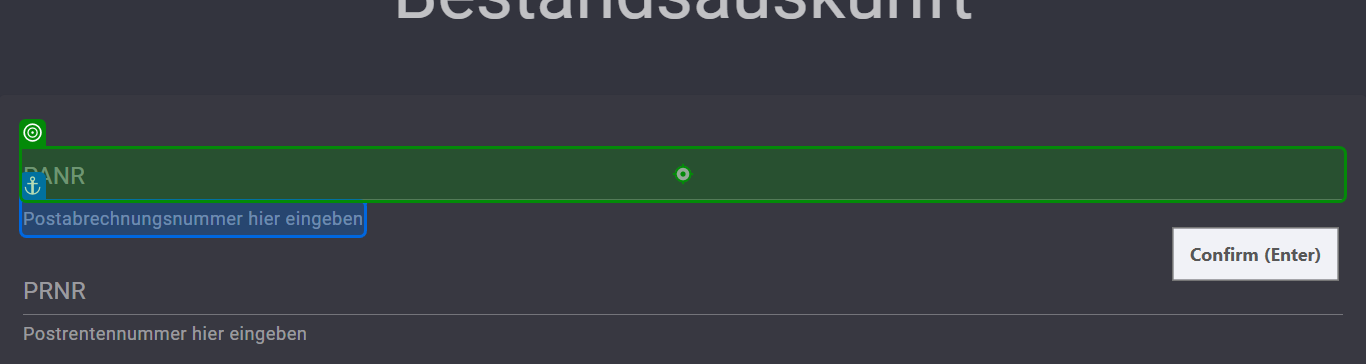
Task: RPA Testing Main Bot
Workflow: searchForPension_mock_1

Step 1: type "[in_Transaction.SpecificContent("panr").ToString]"

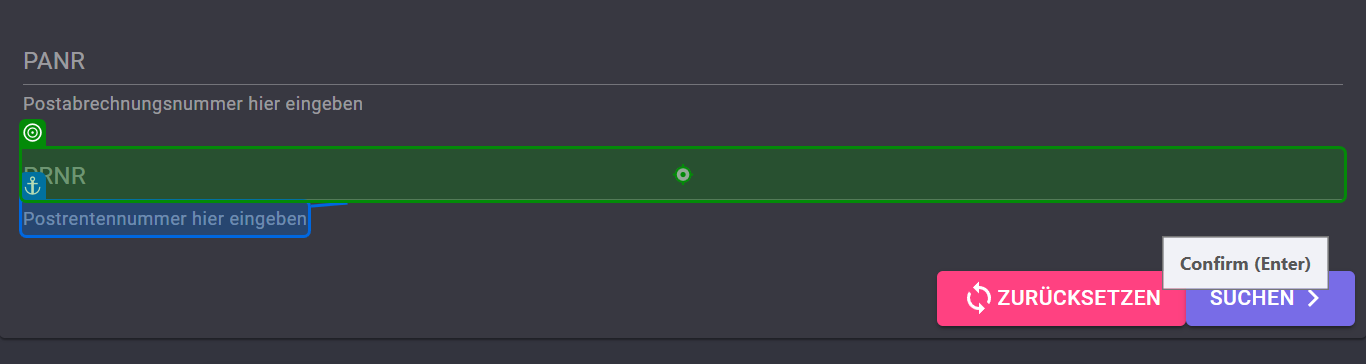
Step 2: type "[in_Transaction.SpecificContent("prnr").ToString]"

Step 3: click on 'Suchen' (no picture)

Step 4: get-text (same screen as step 2) (repeated 2 times)

Step 6: check 'Fehler: keine Rente gefunden' (no picture)

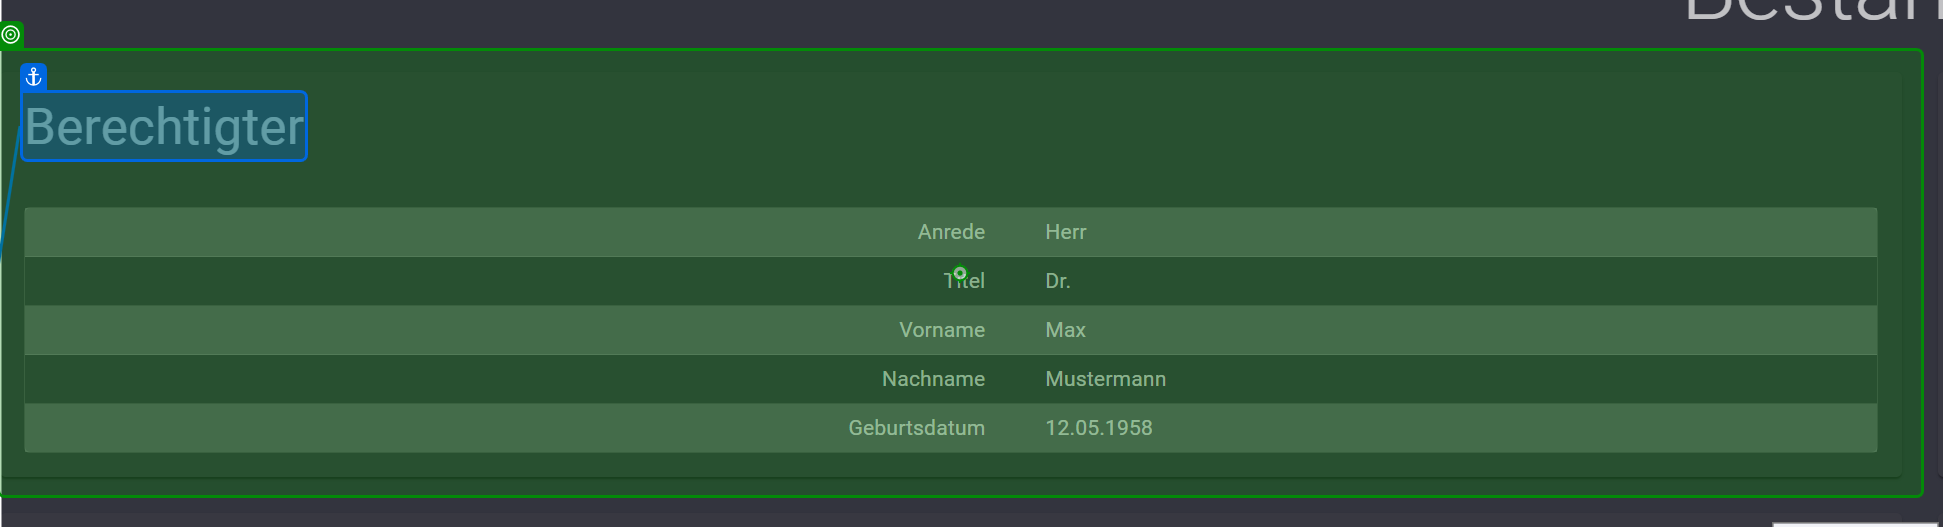
Step 7: check 'Berechtigter'